The GitHub repository Leechion/SwinTransCT contains a labelled image folder "data" with 2 categories: full dose, low dose. Examples follow, each with its label.

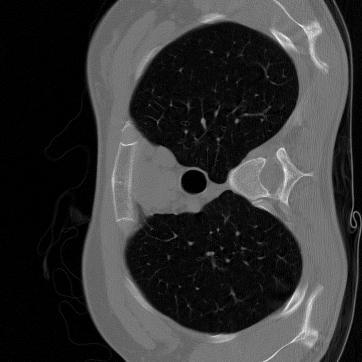
Label: full dose

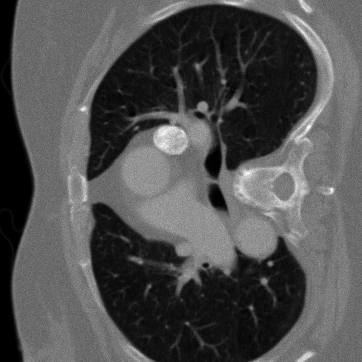
Label: low dose

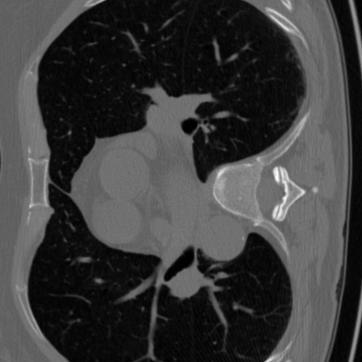
Label: full dose

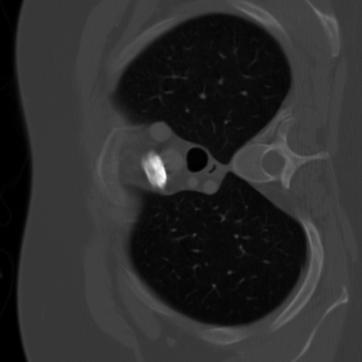
Label: full dose

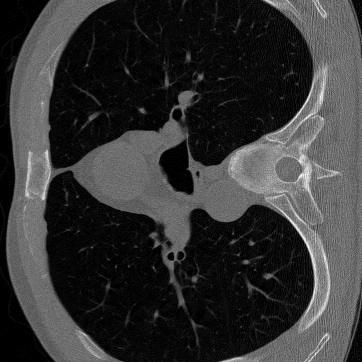
Label: low dose

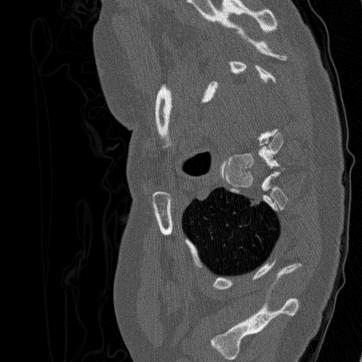
Label: low dose
